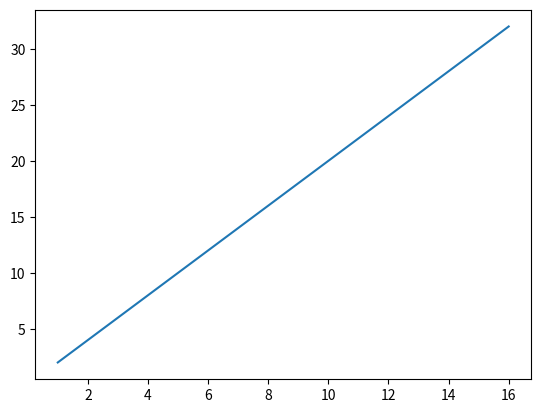
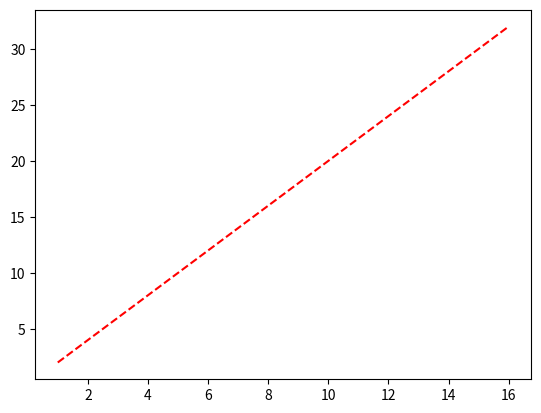
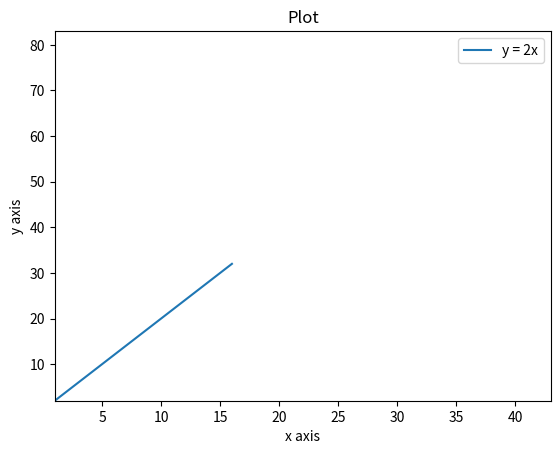
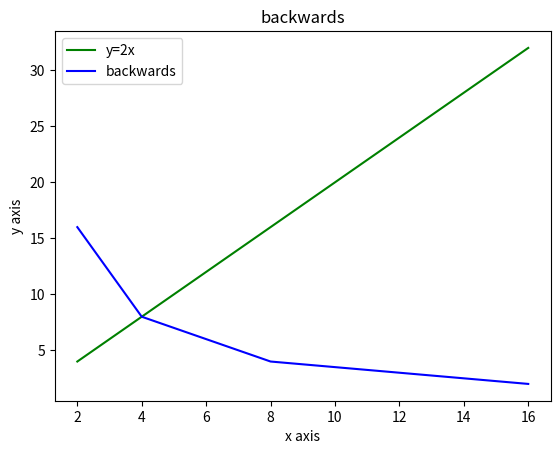
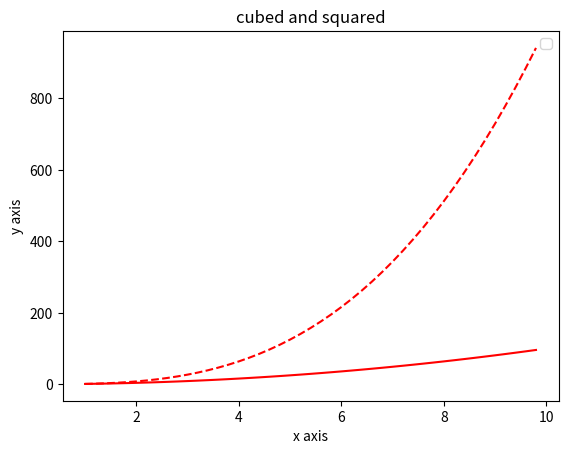
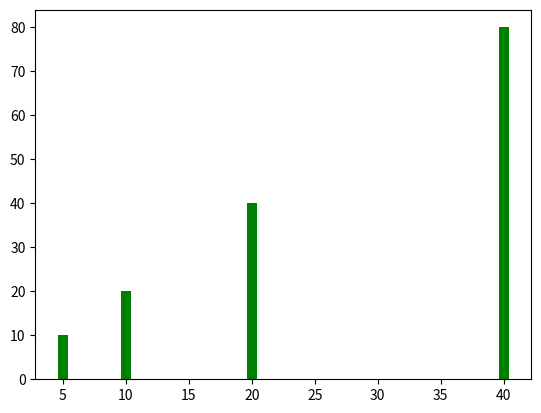

Write the Python code that produced these figures, in order.
import matplotlib.pyplot as plt
import numpy as np
x = [1, 2, 4, 8, 16]
y = [2, 4, 8, 16, 32]
plt.plot(x,y)
plt.show()
plt.plot(x,y,"r--")
plt.show()
plt.plot(x,y, label = "y = 2x" )
plt.axis([1,43,2,83])
plt.xlabel("x axis")
plt.ylabel("y axis")
plt.title("Plot")
plt.legend()
plt.show()
plt.plot([2,4,8,16],[4,8,16,32],"g-", label = "y=2x")
plt.plot([2,4,8,16],[16,8,4,2], "b-", label = "backwards")
plt.xlabel("x axis")
plt.ylabel("y axis")
plt.title("backwards")
plt.legend()
plt.show()


a = np.arange (1,10,0.2)
print(a)

y1 = a * a
y2 = a * a * a
plt.plot(a,y1, "r-" , a,y2, "r--",)
plt.xlabel("x axis")
plt.ylabel("y axis")
plt.title("cubed and squared")
plt.legend()
plt.show()

plt.bar([5,10,20,40],[10,20,40,80],color = "green")
plt.show()
